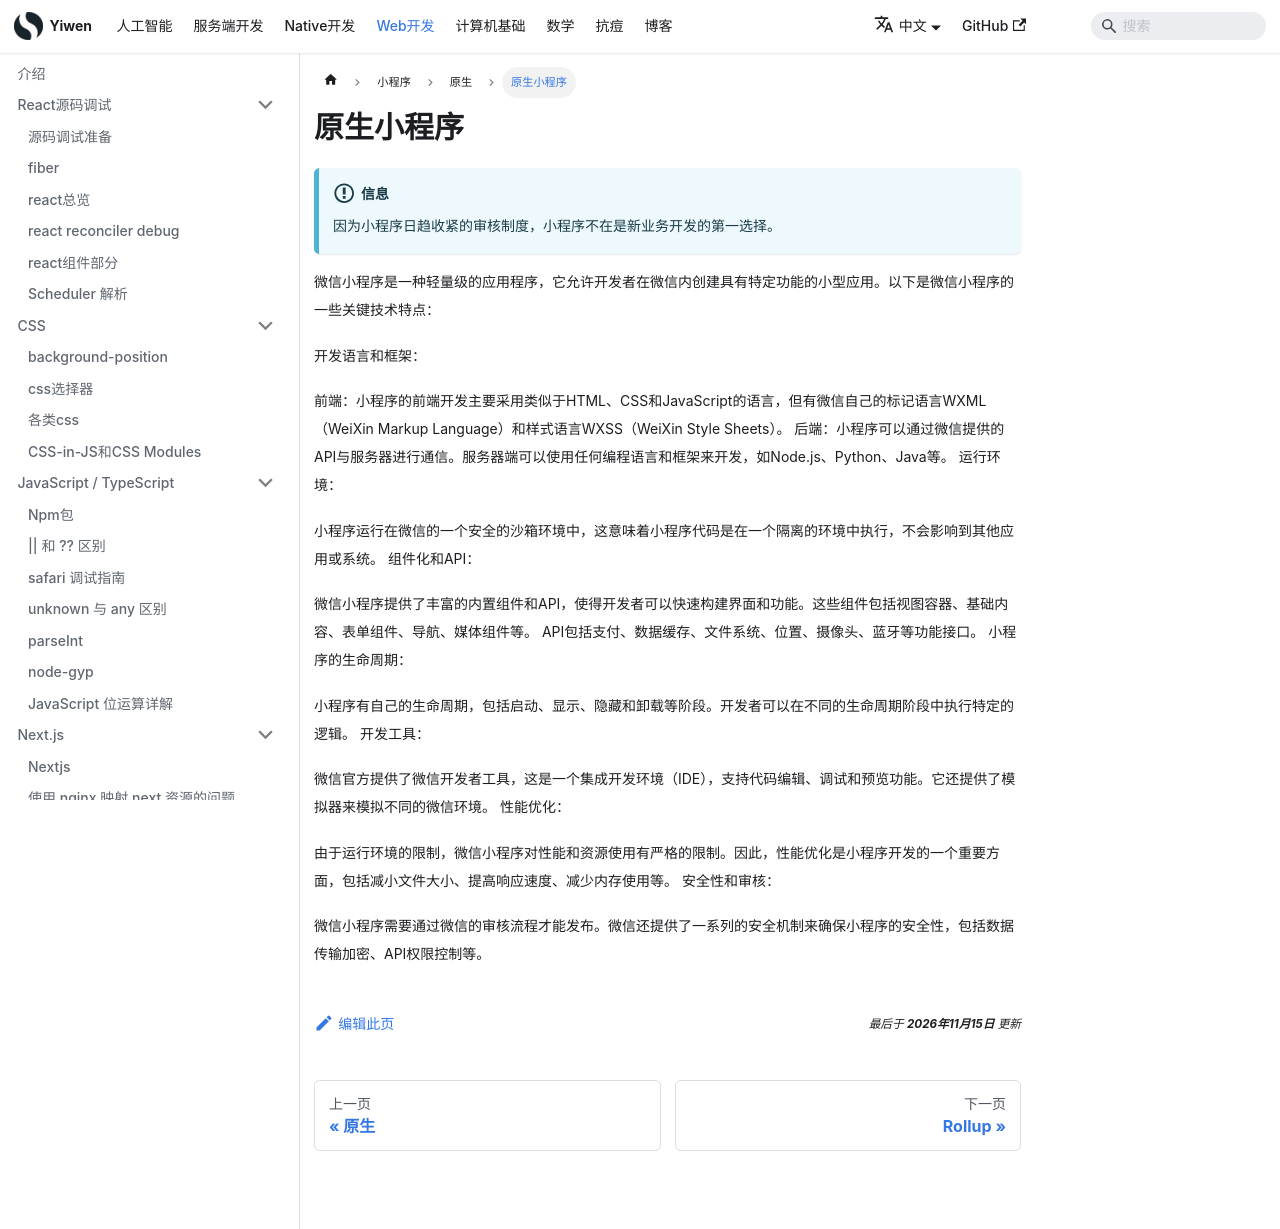

repository: Hao-yiwen/yiwen-blog-website · page: docs/web/Mini/mini/intro/index.html · generator: docusaurus

---
title: 原生小程序
sidebar_position: 1
---

# 原生小程序

:::info
因为小程序日趋收紧的审核制度，小程序不在是新业务开发的第一选择。
:::

微信小程序是一种轻量级的应用程序，它允许开发者在微信内创建具有特定功能的小型应用。以下是微信小程序的一些关键技术特点：

开发语言和框架：

前端：小程序的前端开发主要采用类似于HTML、CSS和JavaScript的语言，但有微信自己的标记语言WXML（WeiXin Markup Language）和样式语言WXSS（WeiXin Style Sheets）。
后端：小程序可以通过微信提供的API与服务器进行通信。服务器端可以使用任何编程语言和框架来开发，如Node.js、Python、Java等。
运行环境：

小程序运行在微信的一个安全的沙箱环境中，这意味着小程序代码是在一个隔离的环境中执行，不会影响到其他应用或系统。
组件化和API：

微信小程序提供了丰富的内置组件和API，使得开发者可以快速构建界面和功能。这些组件包括视图容器、基础内容、表单组件、导航、媒体组件等。
API包括支付、数据缓存、文件系统、位置、摄像头、蓝牙等功能接口。
小程序的生命周期：

小程序有自己的生命周期，包括启动、显示、隐藏和卸载等阶段。开发者可以在不同的生命周期阶段中执行特定的逻辑。
开发工具：

微信官方提供了微信开发者工具，这是一个集成开发环境（IDE），支持代码编辑、调试和预览功能。它还提供了模拟器来模拟不同的微信环境。
性能优化：

由于运行环境的限制，微信小程序对性能和资源使用有严格的限制。因此，性能优化是小程序开发的一个重要方面，包括减小文件大小、提高响应速度、减少内存使用等。
安全性和审核：

微信小程序需要通过微信的审核流程才能发布。微信还提供了一系列的安全机制来确保小程序的安全性，包括数据传输加密、API权限控制等。
